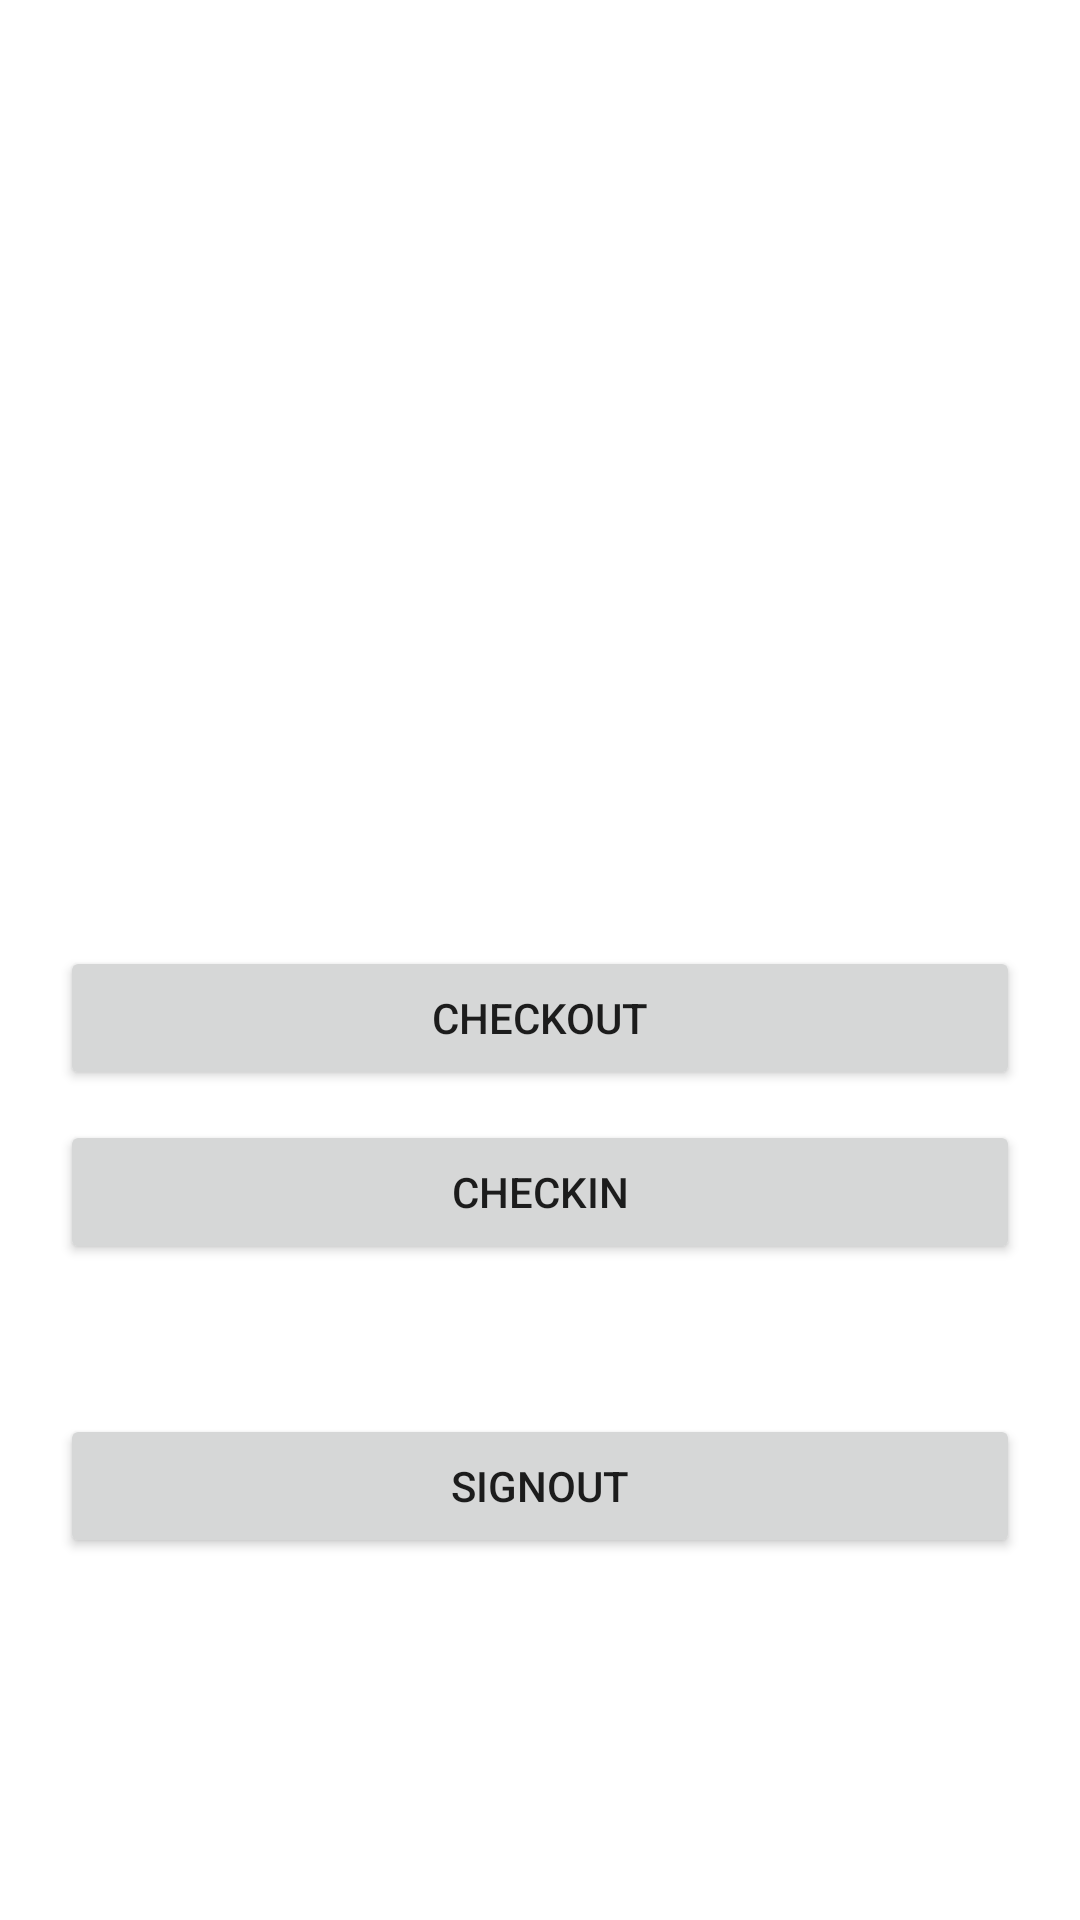

This screen was rendered from an Android layout file. Write that file and the resources it references.
<!-- AndroidManifest.xml: fallback theme Theme.MaterialComponents.DayNight.NoActionBar -->
<!-- res/layout/activity_home.xml -->
<?xml version="1.0" encoding="utf-8"?>
<LinearLayout xmlns:android="http://schemas.android.com/apk/res/android"
    android:orientation="vertical"
    android:padding="10dp"
    android:gravity="center"
    android:layout_width="match_parent"
    android:layout_height="match_parent">
    
    <ImageView
        android:id="@+id/iv_home_logo"
        style="@style/DefaultComponentMargin"
        android:layout_width="match_parent"
        android:layout_height="150dp"
        android:layout_marginBottom="25dp"
        android:contentDescription="@string/app_name"
        android:src="@drawable/home_icon_1" />
        
    <Button
        android:id="@+id/btn_checkOut" style="@style/DefaultComponentMargin"
        android:layout_height="wrap_content"
        android:layout_width="match_parent"
        android:onClick="launchCheckout"
        android:text="@string/checkout" />

    <Button
        android:id="@+id/btn_checkIn" style="@style/DefaultComponentMargin"
        android:layout_height="wrap_content"
        android:layout_width="match_parent"
        android:onClick="launchCheckIn"
        android:text="@string/checkIn" />
    
    <Button style="@style/DefaultComponentMargin" android:layout_marginTop="50dp"
        android:id="@+id/btn_Signout"
        android:layout_height="wrap_content"
        android:layout_width="match_parent"
        android:onClick="signOut"
        android:text="@string/button_sign_out" />
        
</LinearLayout>
<!-- resources referenced by this layout -->
<resources>
  <string name="app_name">Versacom Inventory</string>
  <string name="button_sign_out">Signout</string>
  <string name="checkIn">CheckIn</string>
  <string name="checkout">Checkout</string>
  <style name="DefaultComponentMargin">
          <item name="android:layout_marginTop">@dimen/content_top_margin</item>
          <item name="android:layout_marginLeft">@dimen/content_left_margin</item>
          <item name="android:layout_marginRight">@dimen/content_right_margin</item>
      </style>
  <dimen name="content_top_margin">10dp</dimen>
  <dimen name="content_left_margin">10dp</dimen>
  <dimen name="content_right_margin">10dp</dimen>
</resources>
